Run: headless pygame with SDL's dummy video driver; simulated clock (each Clock.tick advances the game by its frame time, no real sleeping); random seed 0; keys injected as events and as key.get_pressed() state; no mouse input.
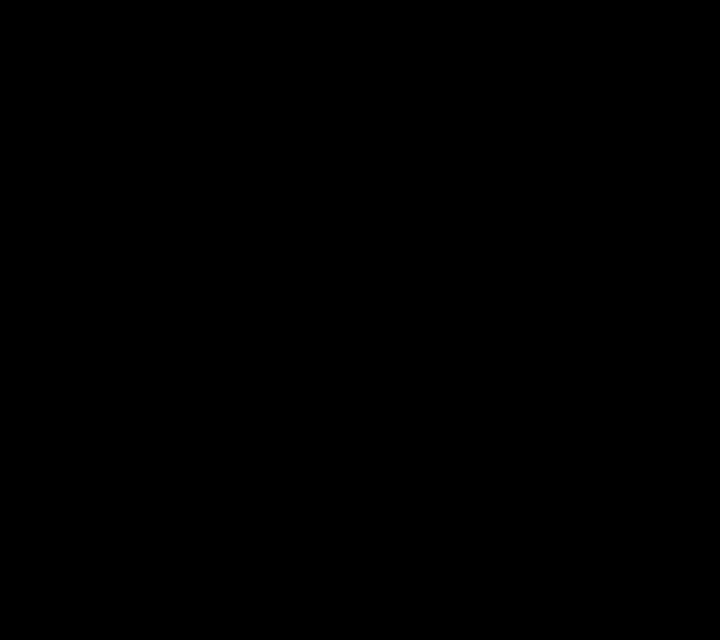
Frame 1 of 4 · flips 1–60 · no input
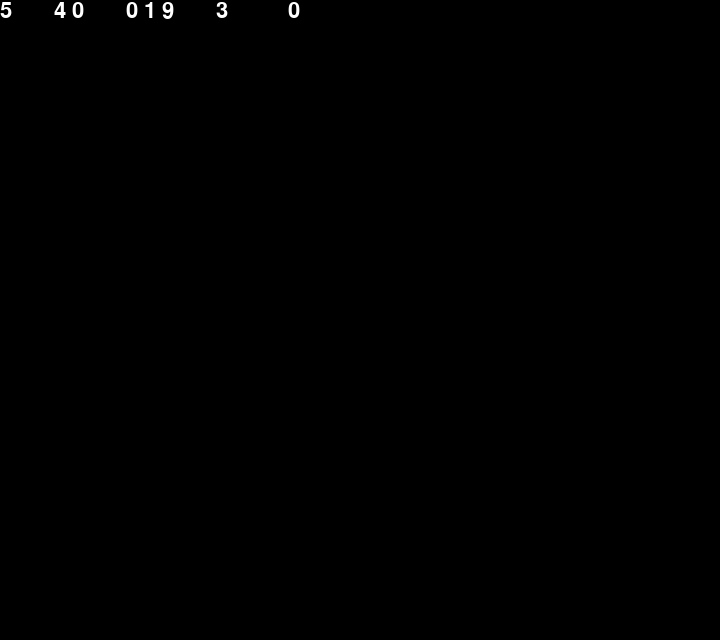
Frame 2 of 4 · flips 61–180 · tapped SPACE, RETURN · held RIGHT (→), D
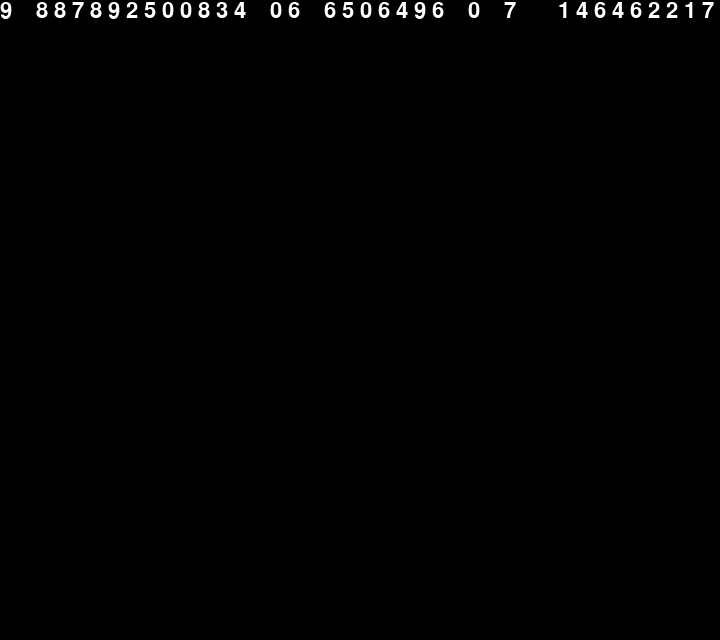
Frame 3 of 4 · flips 181–300 · held DOWN (↓), S
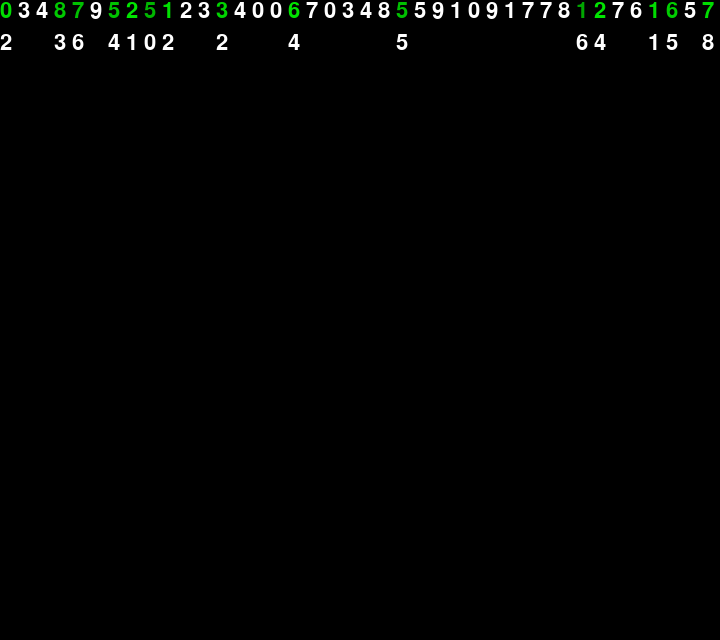
Frame 4 of 4 · flips 301–420 · held LEFT (←), A, UP (↑), W

The pygame program that drew these frames:

# -*- coding: utf-8 -*-
"""
Created on Thu Oct 24 20:19:19 2019

@author: Harold
"""

import sys
import pygame
from random import randint
from random import random

X = 720
Y = 640

black = (0, 0, 0)
green = (0, 255, 0)

pygame.init()
display = pygame.display.set_mode((X, Y))
pygame.display.set_caption('Digital Rain')
font = pygame.font.SysFont('consolas',32)

display.fill(black)

class rain():
    black = (0, 0, 0)
    green = (0, 255, 0)
    
    def __init__(self,x):
        self.array = [str(0)]
        self.speed = (random() + 1 )/2
        self.y = 0 - 32
        self.y_a = 0 - 32
        self.x = x
        self.g_curr = randint(200,255)
        self.g_prev = self.g_curr
        self.length = randint(15,35)
        
    def updatePos(self):
        self.y_a += 7.5 * self.speed 
        
        if (self.y_a - self.y) >= 32:
            self.updateDrop()
            self.y = self.y + 32
        
        if int(self.y_a - self.y) % 2 == 0:
            self.array[0] = str(randint(0,9))
        
        if self.y_a > Y + 32 * self.length :
            self.array = [str(0)]
            self.y_a = 0 - 32
            self.y = self.y_a
            self.speed = (random() + 1)/2
    
    def updateDrop(self):
        if len(self.array)<self.length :
            self.array.insert(1,self.array[0])
            
        if len(self.array)>=self.length :
            self.array.pop(-1)
            
        if len(self.array)>15:
            if randint(0,10) <= 3:
                self.array[randint(0,8)] = str(' ')
        
    def draw(self):
        offset = 0
        for c in self.array:
            if offset == 0:
                v = 255
                g = v
                r = v
                b = v 
            else:
                g = self.g_prev - (offset / 32 + 2) / self.length * self.g_prev
                r = 0
                b = 0
            
            s = font.render(c, True, (r,g,b), black)
            display.blit(s, (self.x,self.y-offset))
            offset += 32   
            

def storm():
    drops = []
    for j in range(0,40):
        drops.append(rain(18*j))
    return drops
 
storm = storm()        

while True: # main game loop
    for drop in storm:
        drop.updatePos()
        drop.draw()
        pygame.display.update()
    for event in pygame.event.get():
        if event.type == pygame.QUIT:
            pygame.display.quit()
            pygame.quit()
            sys.exit()


        
